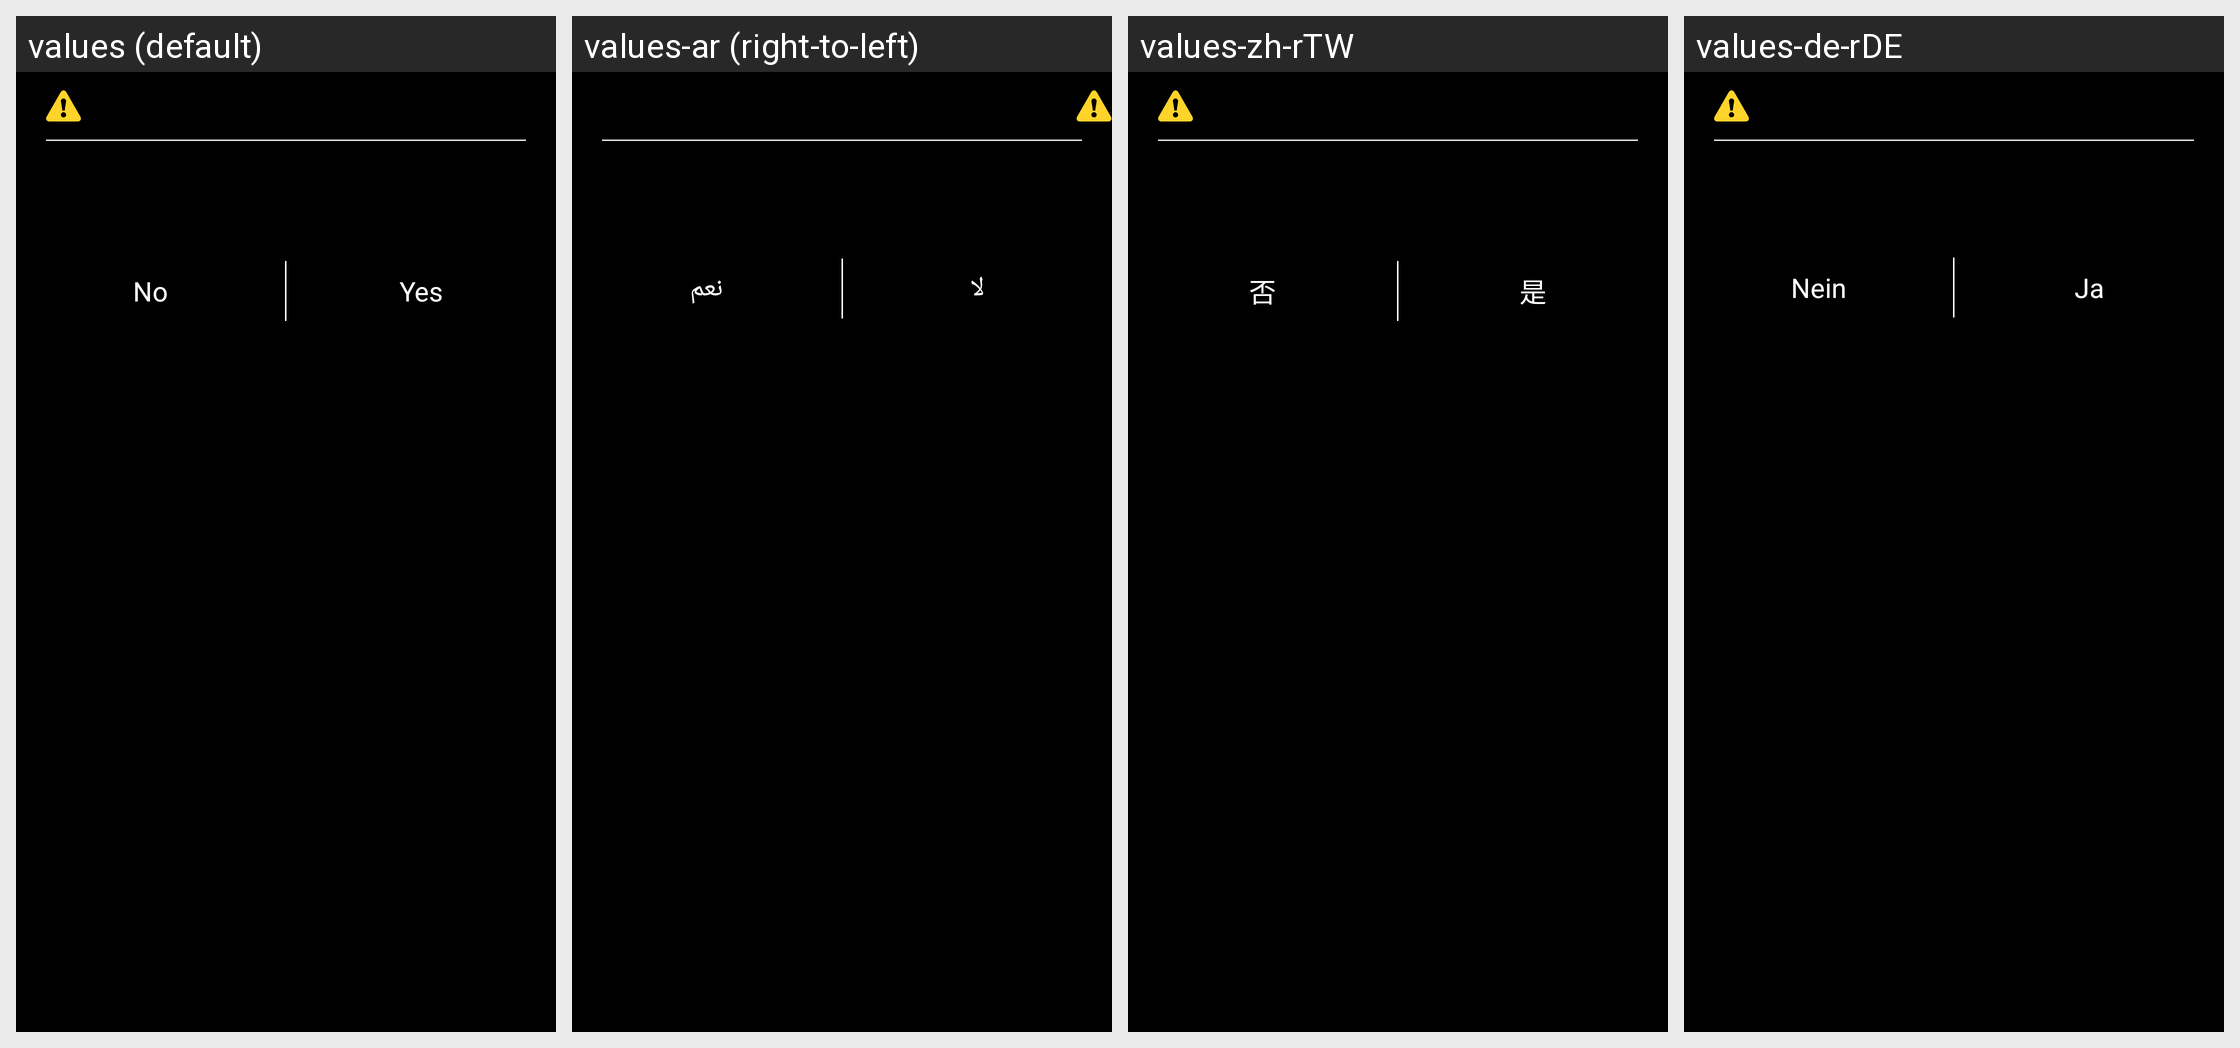

Strings drawn on this Android screen and how each of the app's shown locales translates them:
Android screen res/layout/del_clock_dialog.xml rendered under 4 locales, left to right: values (default), values-ar (right-to-left), values-zh-rTW, values-de-rDE. Device: Nexus 5 (rendered at 1080×1920; each locale shown at half size, 540×960, under a caption strip naming it); theme android:Theme.NoTitleBar.
Other locales in the repository, not shown: values-de, values-en, values-es, values-fr, values-ko, values-pl, values-pl-rPL, values-ro-rRO, values-ru, values-zh, values-zh-rHK.
Strings drawn on this screen, with the default value and each locale's value (text and hints the layout hard-codes, and strings that could not be matched under every locale, appear in the picture but are not listed):

no
  values: No
  values-ar: لا
  values-zh-rTW: 否  [from values-zh]
  values-de-rDE: Nein  [from values-de]

yes
  values: Yes
  values-ar: نعم
  values-zh-rTW: 是  [from values-zh]
  values-de-rDE: Ja  [from values-de]
